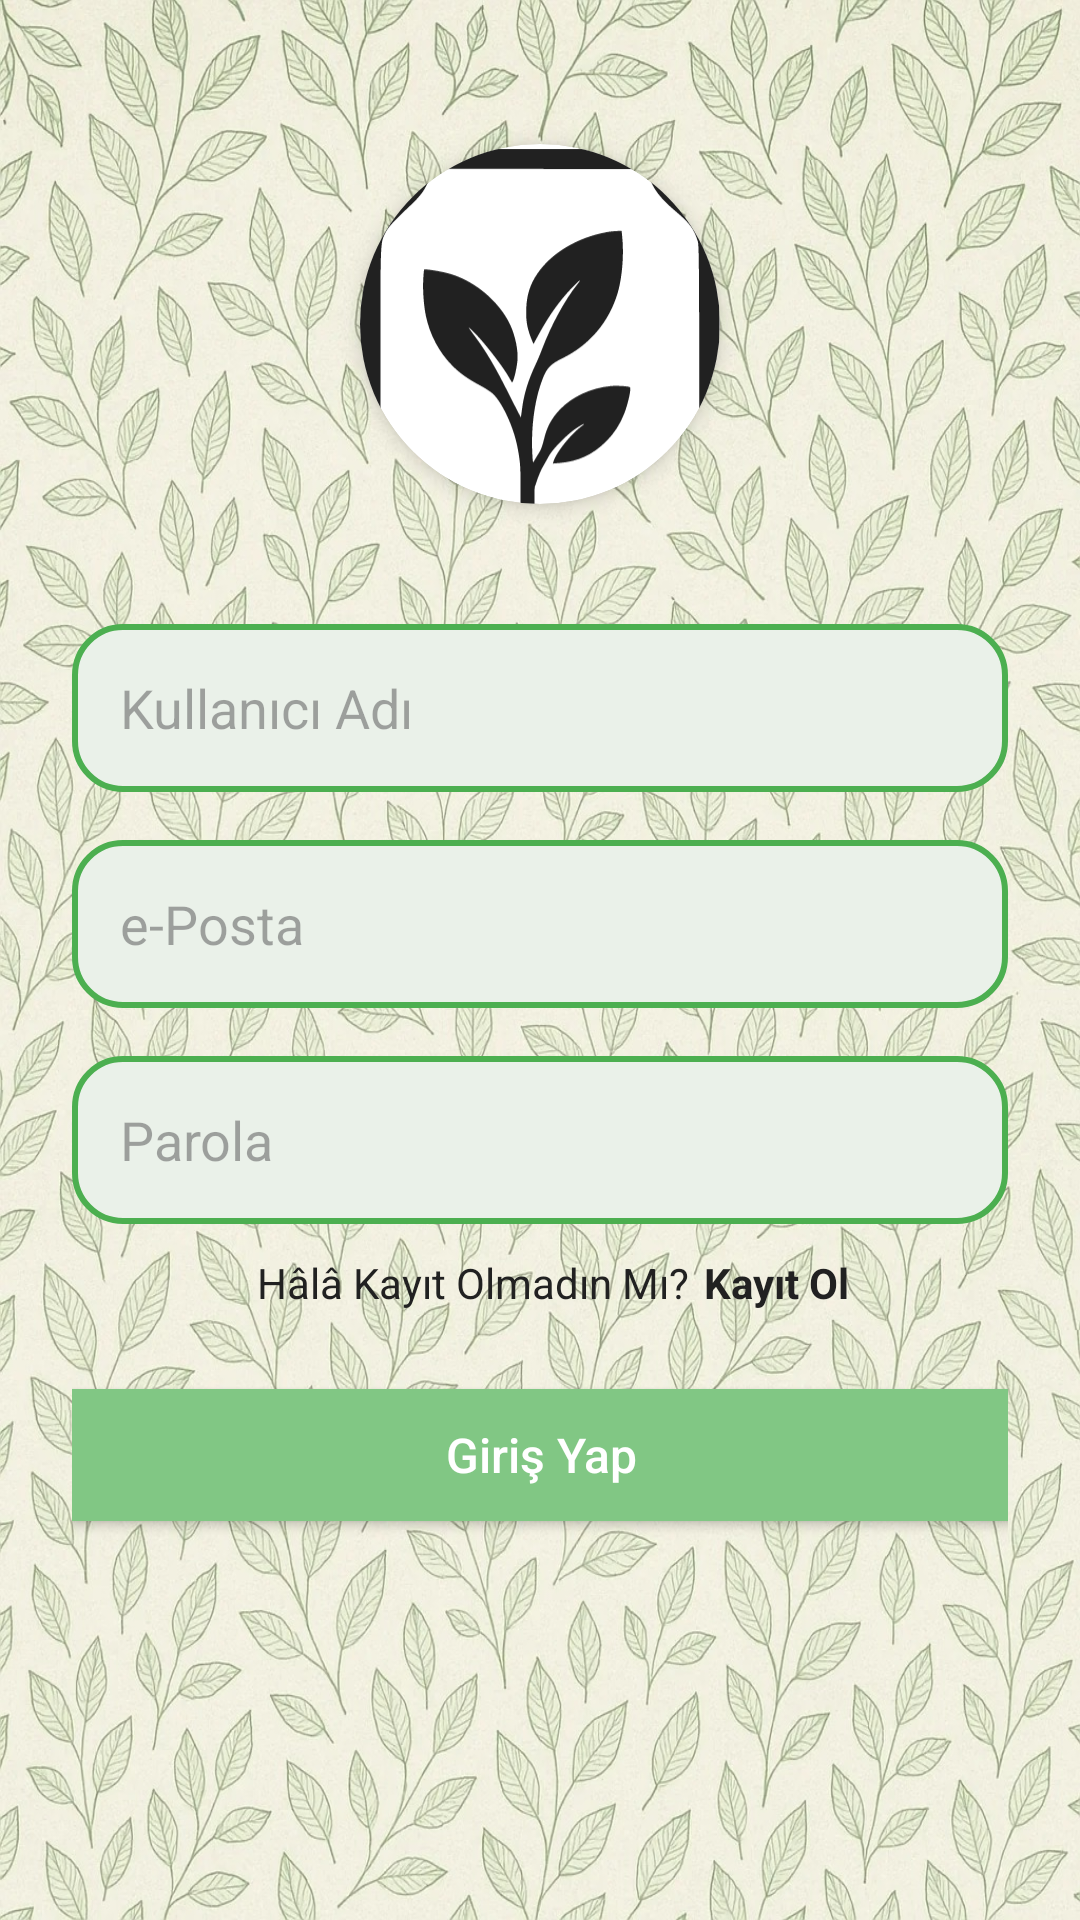

Layout XML and referenced resources for this Android screen:
<!-- AndroidManifest.xml: application theme Theme.Icimdekiler -->
<!-- res/layout/fragment_giris_yap.xml -->
<?xml version="1.0" encoding="utf-8"?>
<androidx.constraintlayout.widget.ConstraintLayout xmlns:android="http://schemas.android.com/apk/res/android"
    xmlns:app="http://schemas.android.com/apk/res-auto"
    xmlns:tools="http://schemas.android.com/tools"
    android:layout_width="match_parent"
    android:layout_height="match_parent"
    android:background="@drawable/aydinlik_arka_plan"
    android:padding="24dp"
    tools:context=".view.girisYapFragment">

    
    <androidx.cardview.widget.CardView
        android:id="@+id/logo"
        android:layout_width="120dp"
        android:layout_height="120dp"
        android:layout_marginTop="24dp"
        app:cardBackgroundColor="@color/white"
        app:cardCornerRadius="60dp"
        app:cardElevation="4dp"
        app:layout_constraintEnd_toEndOf="parent"
        app:layout_constraintStart_toStartOf="parent"
        app:layout_constraintTop_toTopOf="parent">

        <ImageView
            android:layout_width="match_parent"
            android:layout_height="match_parent"
            android:adjustViewBounds="true"
            android:scaleType="centerCrop"
            android:src="@drawable/logo" />
    </androidx.cardview.widget.CardView>

    <EditText
        android:id="@+id/kullaniciAdiText"
        android:layout_width="0dp"
        android:layout_height="56dp"
        android:layout_marginTop="40dp"
        android:background="@drawable/rounded_edittext_green"
        android:ems="10"
        android:hint="@string/kullaniciAdi"
        android:inputType="text"
        android:paddingStart="16dp"
        android:paddingEnd="16dp"
        app:layout_constraintEnd_toEndOf="parent"
        app:layout_constraintStart_toStartOf="parent"
        app:layout_constraintTop_toBottomOf="@+id/logo" />

    <EditText
        android:id="@+id/ePostaText"
        android:layout_width="0dp"
        android:layout_height="56dp"
        android:layout_marginTop="16dp"
        android:background="@drawable/rounded_edittext_green"
        android:ems="10"
        android:hint="@string/ePosta"
        android:inputType="textEmailAddress"
        android:paddingStart="16dp"
        android:paddingEnd="16dp"
        app:layout_constraintEnd_toEndOf="parent"
        app:layout_constraintStart_toStartOf="parent"
        app:layout_constraintTop_toBottomOf="@+id/kullaniciAdiText" />

    <EditText
        android:id="@+id/parolaText"
        android:layout_width="0dp"
        android:layout_height="56dp"
        android:layout_marginTop="16dp"
        android:background="@drawable/rounded_edittext_green"
        android:ems="10"
        android:hint="@string/parola"
        android:inputType="textPassword"
        android:paddingStart="16dp"
        android:paddingEnd="16dp"
        app:layout_constraintEnd_toEndOf="parent"
        app:layout_constraintStart_toStartOf="parent"
        app:layout_constraintTop_toBottomOf="@+id/ePostaText" />

    <Button
        android:id="@+id/girisYapButton"
        android:layout_width="363dp"
        android:layout_height="56dp"
        android:layout_marginTop="20dp"
        android:backgroundTint="@color/secondary_green"
        android:text="@string/girisYap"
        android:textAllCaps="false"
        android:textColor="@color/white"
        android:textSize="16sp"
        app:layout_constraintEnd_toEndOf="@+id/parolaText"
        app:layout_constraintStart_toStartOf="@+id/parolaText"
        app:layout_constraintTop_toBottomOf="@+id/textView" />

    <TextView
        android:id="@+id/textView"
        android:layout_width="wrap_content"
        android:layout_height="wrap_content"
        android:layout_marginTop="10dp"
        android:layout_marginEnd="45dp"
        android:text="@string/halaKayitOlmadinMi"
        android:textColor="@color/text_black"
        app:layout_constraintEnd_toEndOf="@+id/parolaText"
        app:layout_constraintStart_toStartOf="@+id/parolaText"
        app:layout_constraintTop_toBottomOf="@+id/parolaText" />

    <TextView
        android:id="@+id/kayitOlLabel"
        android:layout_width="wrap_content"
        android:layout_height="wrap_content"
        android:layout_marginStart="5dp"
        android:text="@string/kayitOl"
        android:textColor="@color/text_black"
        android:textStyle="bold"
        app:layout_constraintStart_toEndOf="@+id/textView"
        app:layout_constraintTop_toTopOf="@+id/textView" />

</androidx.constraintlayout.widget.ConstraintLayout>
<!-- resources referenced by this layout -->
<resources>
  <color name="secondary_green">#81C784</color>
  <color name="text_black">#212121</color>
  <color name="white">#FFFFFFFF</color>
  <!-- drawable aydinlik_arka_plan: jpg bitmap (drawable, 514092 bytes) -->
  <!-- drawable logo: png bitmap (drawable, 166638 bytes) -->
  <!-- drawable rounded_edittext_green (drawable) -->
  <?xml version="1.0" encoding="utf-8"?>
  <shape xmlns:android="http://schemas.android.com/apk/res/android">
      <solid android:color="#eaf1e9"/> 
      <corners android:radius="16dp"/> 
      <stroke android:color="#4CAF50" android:width="2dp"/> 
      <padding android:left="8dp" android:top="8dp" android:right="8dp" android:bottom="8dp"/>
  </shape>
  <string name="ePosta">e-Posta</string>
  <string name="girisYap">Giriş Yap</string>
  <string name="halaKayitOlmadinMi">Hâlâ Kayıt Olmadın Mı?</string>
  <string name="kayitOl">Kayıt Ol</string>
  <string name="kullaniciAdi">Kullanıcı Adı</string>
  <string name="parola">Parola</string>
  <style name="Theme.Icimdekiler" parent="Base.Theme.Icimdekiler" />
  <style name="Base.Theme.Icimdekiler" parent="Theme.Material3.DayNight.NoActionBar">
          
          <item name="colorPrimary">@color/theme_primary</item>
          <item name="colorOnPrimary">@color/white</item>
          <item name="colorPrimaryContainer">@color/theme_primary</item>
          <item name="colorOnPrimaryContainer">@color/white</item>
  
          <item name="colorSecondary">@color/theme_secondary</item>
          <item name="colorOnSecondary">@color/white</item>
          <item name="colorSecondaryContainer">@color/theme_secondary</item>
          <item name="colorOnSecondaryContainer">@color/white</item>
  
          <item name="colorTertiary">@color/theme_primary</item>
          <item name="colorOnTertiary">@color/white</item>
          <item name="colorTertiaryContainer">@color/theme_primary</item>
          <item name="colorOnTertiaryContainer">@color/white</item>
  
          <item name="colorSurface">@color/theme_surface</item>
          <item name="colorOnSurface">@color/theme_text</item>
          <item name="android:windowBackground">@color/theme_bg</item>
          <item name="android:textColorPrimary">@color/theme_text</item>
  
          <item name="android:windowDrawsSystemBarBackgrounds">true</item>
          <item name="android:statusBarColor">@android:color/transparent</item>
          <item name="android:navigationBarColor">@android:color/transparent</item>
          <item name="android:windowTranslucentNavigation">true</item>
          <item name="android:fitsSystemWindows">false</item>
          <item name="bottomSheetDialogTheme">@style/Theme.Icimdekiler.BottomSheetDialog</item>
      </style>
  <color name="theme_primary">#388E3C</color>
  <color name="theme_secondary">#81C784</color>
  <color name="theme_surface">#FFFFFF</color>
  <color name="theme_text">#212121</color>
  <color name="theme_bg">#F5F5F5</color>
  <style name="Theme.Icimdekiler.BottomSheetDialog" parent="Theme.Material3.DayNight.BottomSheetDialog">
          <item name="bottomSheetStyle">@style/Widget.Icimdekiler.BottomSheet</item>
      </style>
  <style name="Widget.Icimdekiler.BottomSheet" parent="Widget.Material3.BottomSheet">
          <item name="backgroundTint">?attr/colorSurface</item>
          <item name="shapeAppearance">@style/ShapeAppearance.Icimdekiler.LargeComponent</item>
      </style>
  <style name="ShapeAppearance.Icimdekiler.LargeComponent" parent="ShapeAppearance.Material3.LargeComponent">
          <item name="cornerFamily">rounded</item>
          <item name="cornerSize">24dp</item>
      </style>
</resources>
